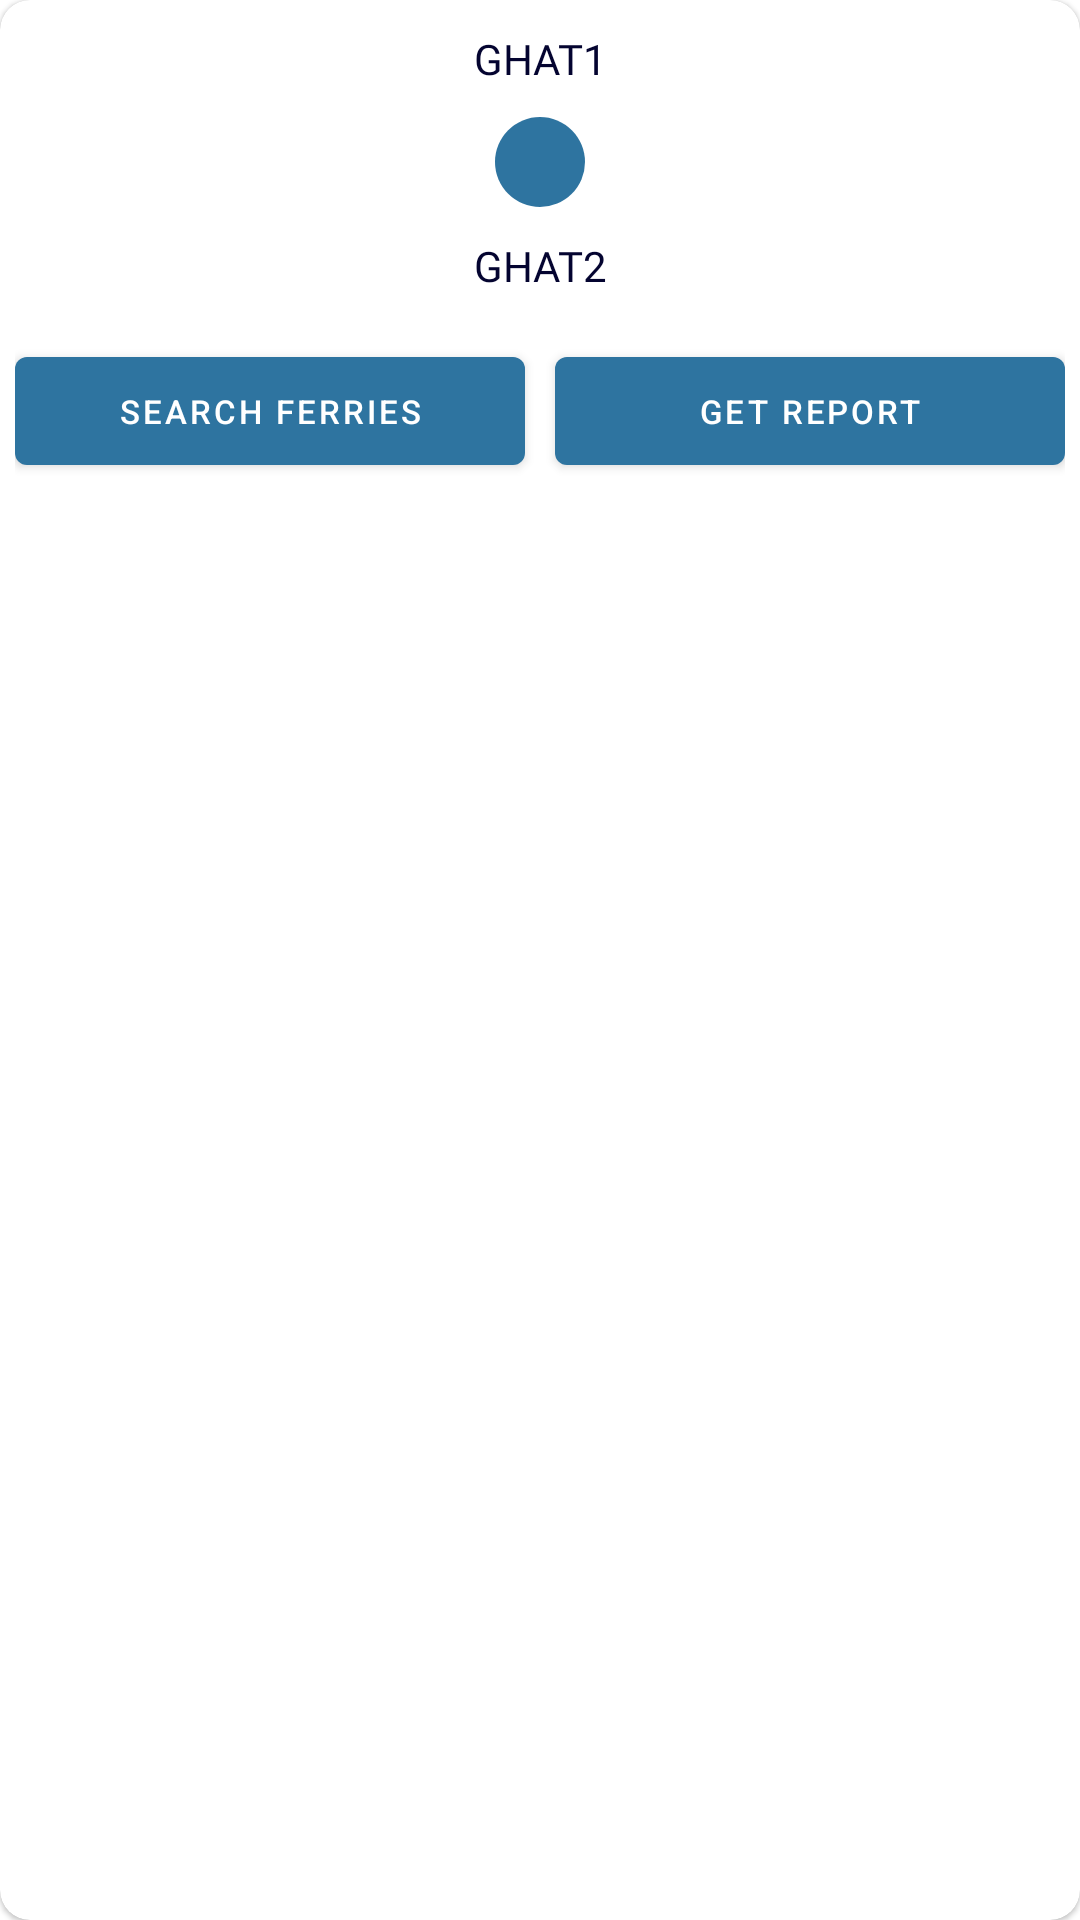

Reconstruct the res/layout file that produces this screen, plus the resources it refers to.
<!-- AndroidManifest.xml: application theme Theme.FerryTicket -->
<!-- res/layout/sorce_destination_card_view.xml -->
<?xml version="1.0" encoding="utf-8"?>
<com.google.android.material.card.MaterialCardView xmlns:android="http://schemas.android.com/apk/res/android"
    xmlns:app="http://schemas.android.com/apk/res-auto"
    xmlns:tools="http://schemas.android.com/tools"
    android:layout_width="match_parent"
    android:layout_height="wrap_content"
    android:layout_marginTop="5dp"
    android:layout_marginBottom="5dp"
    app:cardCornerRadius="10dp"
    tools:ignore="HardCodedText">

    <LinearLayout
        android:layout_width="match_parent"
        android:layout_height="wrap_content"
        android:baselineAligned="false"
        android:orientation="horizontal">

        <LinearLayout
            android:layout_width="0dp"
            android:layout_height="match_parent"
            android:layout_weight="0.8"
            android:background="@color/blue_btn_bg_color"
            android:gravity="center"
            android:orientation="vertical"
            tools:ignore="NestedWeights">

            <TextView
                android:id="@+id/src"
                android:layout_width="match_parent"
                android:layout_height="wrap_content"
                android:layout_margin="10dp"
                android:fontFamily="@font/roboto_condensed_bold"
                android:gravity="center"
                android:text="GHAT1"
                android:textColor="@color/dark_blue" />

            <ImageButton
                android:layout_width="30dp"
                android:layout_height="30dp"
                android:background="@drawable/circular_button"
                android:clickable="false"
                android:contentDescription="to_from_direction"
                android:src="@drawable/ic_baseline_arrow_downward_24"
                app:cornerRadius="20dp" />

            <TextView
                android:id="@+id/dest"
                android:layout_width="match_parent"
                android:layout_height="wrap_content"
                android:layout_margin="10dp"
                android:fontFamily="@font/roboto_condensed_bold"
                android:gravity="center"
                android:text="GHAT2"
                android:textColor="@color/dark_blue" />

            <LinearLayout
                android:layout_width="match_parent"
                android:layout_height="match_parent"
                android:orientation="horizontal"
                android:padding="5dp">

                <com.google.android.material.button.MaterialButton
                    android:id="@+id/search_ferries_btn"
                    android:layout_width="0dp"
                    android:layout_height="wrap_content"
                    android:layout_marginEnd="5dp"
                    android:layout_weight="1"
                    android:text="SEARCH FERRIES"
                    android:textSize="11sp"
                    android:textColor="@color/white" />

                <com.google.android.material.button.MaterialButton
                    android:id="@+id/get_report_btn"
                    android:layout_width="0dp"
                    android:layout_height="wrap_content"
                    android:layout_marginStart="5dp"
                    android:layout_weight="1"
                    android:textSize="11sp"
                    android:text="GET REPORT"
                    android:textColor="@color/white" />
            </LinearLayout>
        </LinearLayout>
    </LinearLayout>
</com.google.android.material.card.MaterialCardView>
<!-- resources referenced by this layout -->
<resources>
  <color name="dark_blue">#040430</color>
  <color name="white">#FFFFFFFF</color>
  <!-- drawable circular_button (drawable) -->
  <?xml version="1.0" encoding="utf-8"?>
  <shape xmlns:android="http://schemas.android.com/apk/res/android"
      android:shape="oval">
      <gradient
          android:angle="270"
          android:endColor="@color/blue_grotto"
          android:startColor="@color/blue_grotto" />
  </shape>
  <style name="Theme.FerryTicket" parent="Theme.MaterialComponents.Light.NoActionBar">
          
          <item name="colorPrimary">@color/blue_grotto</item>
          <item name="colorPrimaryVariant">@color/aquamarine</item>
          <item name="colorOnPrimary">@color/dark_blue</item>
          
          <item name="colorSecondary">@color/blue_grotto</item>
          <item name="colorSecondaryVariant">@color/aquamarine</item>
          <item name="colorOnSecondary">@color/dark_blue</item>
          
          <item name="android:statusBarColor">?attr/colorPrimaryVariant</item>
          
      </style>
  <color name="blue_grotto">#2E74A0</color>
  <color name="aquamarine">#64AFD0</color>
</resources>
